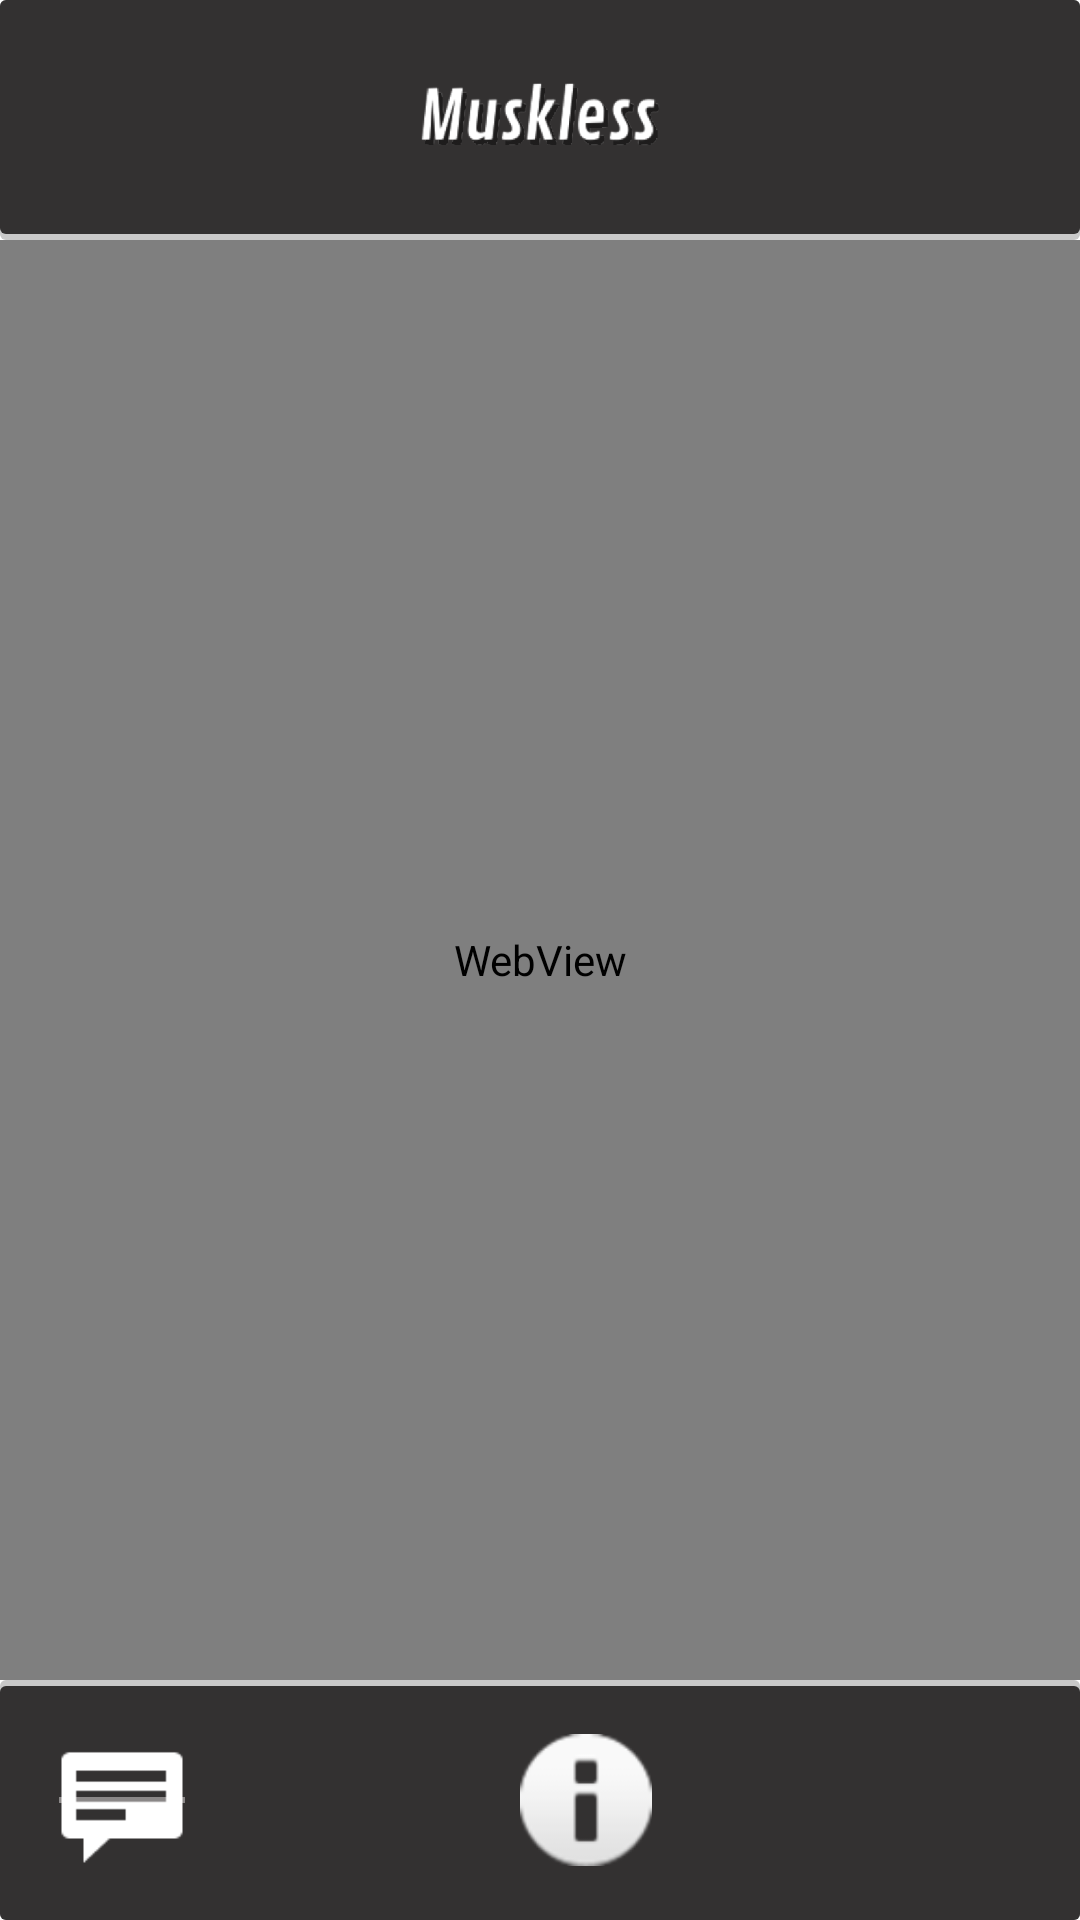

Android layout source for this screen:
<!-- AndroidManifest.xml: application theme Theme.Muskless -->
<!-- res/layout/activity_newspaper.xml -->
<FrameLayout xmlns:android="http://schemas.android.com/apk/res/android"
    xmlns:app="http://schemas.android.com/apk/res-auto"
    xmlns:tools="http://schemas.android.com/tools"
    android:layout_width="match_parent"
    android:layout_height="match_parent"
    android:background="@color/white"
    android:orientation="vertical"
    tools:context=".MainPageActivity">

    <LinearLayout
        android:layout_width="match_parent"
        android:layout_height="match_parent"
        android:background="@color/white"
        android:orientation="vertical">

        <LinearLayout
            android:id="@+id/headerMain"
            android:layout_width="match_parent"
            android:layout_height="80dp"
            android:background="@drawable/header_shape"
            android:orientation="horizontal">

            <LinearLayout
                android:layout_width="wrap_content"
                android:layout_height="match_parent">

                <ImageView
                    android:layout_width="wrap_content"
                    android:layout_height="wrap_content"
                    android:src="@drawable/logo_muskless" />

            </LinearLayout>

        </LinearLayout>

        <LinearLayout
            android:layout_width="match_parent"
            android:layout_height="0dp"
            android:layout_weight="1" >


            <WebView
                android:id="@+id/newspaperView"
                android:layout_width="match_parent"
                android:layout_height="match_parent" />


        </LinearLayout>

        <LinearLayout
            android:id="@+id/navFooter"
            android:layout_width="match_parent"
            android:layout_height="80dp"
            android:background="@drawable/footer_shape"
            android:orientation="horizontal">

            <LinearLayout
                android:layout_width="80dp"
                android:layout_height="match_parent"
                android:layout_marginLeft="310dp"
                android:padding="18dp">

                <ImageView
                    android:id="@+id/profileImg"
                    android:layout_width="match_parent"
                    android:layout_height="match_parent" />

            </LinearLayout>

            <LinearLayout
                android:layout_width="80dp"
                android:layout_height="match_parent"
                android:layout_marginLeft="-235dp"
                android:padding="18dp">

                <ImageView
                    android:id="@+id/infoButton"
                    android:layout_width="match_parent"
                    android:layout_height="match_parent"
                    app:srcCompat="@android:drawable/ic_dialog_info" />

            </LinearLayout>

            <LinearLayout
                android:layout_width="80dp"
                android:layout_height="match_parent"
                android:layout_marginLeft="-235dp"
                android:padding="18dp">

                <ImageView
                    android:id="@+id/mainPageButton"
                    android:layout_width="match_parent"
                    android:layout_height="match_parent"
                    android:background="@drawable/selection_shape"
                    app:srcCompat="@android:drawable/stat_notify_chat" />

            </LinearLayout>

        </LinearLayout>

    </LinearLayout>

</FrameLayout>
<!-- resources referenced by this layout -->
<resources>
  <color name="white">#FFFFFFFF</color>
  <!-- drawable footer_shape (drawable) -->
  <?xml version="1.0" encoding="utf-8"?>
  <layer-list xmlns:android="http://schemas.android.com/apk/res/android">
      <item>
          <shape android:shape="rectangle">
              <solid android:color="#CABBBBBB"/>
              <corners android:radius="2dp" />
          </shape>
      </item>
  
      <item
          android:left="0dp"
          android:right="0dp"
          android:top="2dp"
          android:bottom="0dp">
          <shape android:shape="rectangle">
              <solid android:color="#333131"/>
              <corners android:radius="2dp" />
          </shape>
      </item>
  </layer-list>
  <!-- drawable header_shape (drawable) -->
  <?xml version="1.0" encoding="utf-8"?>
  <layer-list xmlns:android="http://schemas.android.com/apk/res/android">
      <item>
          <shape android:shape="rectangle">
              <solid android:color="#CABBBBBB"/>
              <corners android:radius="2dp" />
          </shape>
      </item>
  
      <item
          android:left="0dp"
          android:right="0dp"
          android:top="0dp"
          android:bottom="2dp">
          <shape android:shape="rectangle">
              <solid android:color="#333131"/>
              <corners android:radius="2dp" />
          </shape>
      </item>
  </layer-list>
  <!-- drawable logo_muskless: png bitmap (drawable, 52712 bytes) -->
  <!-- drawable selection_shape (drawable) -->
  <?xml version="1.0" encoding="utf-8"?>
  <selector xmlns:android="http://schemas.android.com/apk/res/android">
  
      <item>
  
          <shape android:shape="line">
  
              <stroke android:color="#8a8787" android:width="2dp"/>
  
          </shape>
  
      </item>
  
  </selector>
  <style name="Theme.Muskless" parent="Theme.MaterialComponents.DayNight.DarkActionBar">
          
          <item name="colorPrimary">@color/purple_500</item>
          <item name="colorPrimaryVariant">@color/purple_700</item>
          <item name="colorOnPrimary">@color/white</item>
          
          <item name="colorSecondary">@color/teal_200</item>
          <item name="colorSecondaryVariant">@color/teal_700</item>
          <item name="colorOnSecondary">@color/black</item>
          
          <item name="android:statusBarColor">?attr/colorPrimaryVariant</item>
          
      </style>
  <color name="purple_500">#FF6200EE</color>
  <color name="purple_700">#FF3700B3</color>
  <color name="teal_200">#FF03DAC5</color>
  <color name="teal_700">#FF018786</color>
  <color name="black">#FF000000</color>
</resources>
